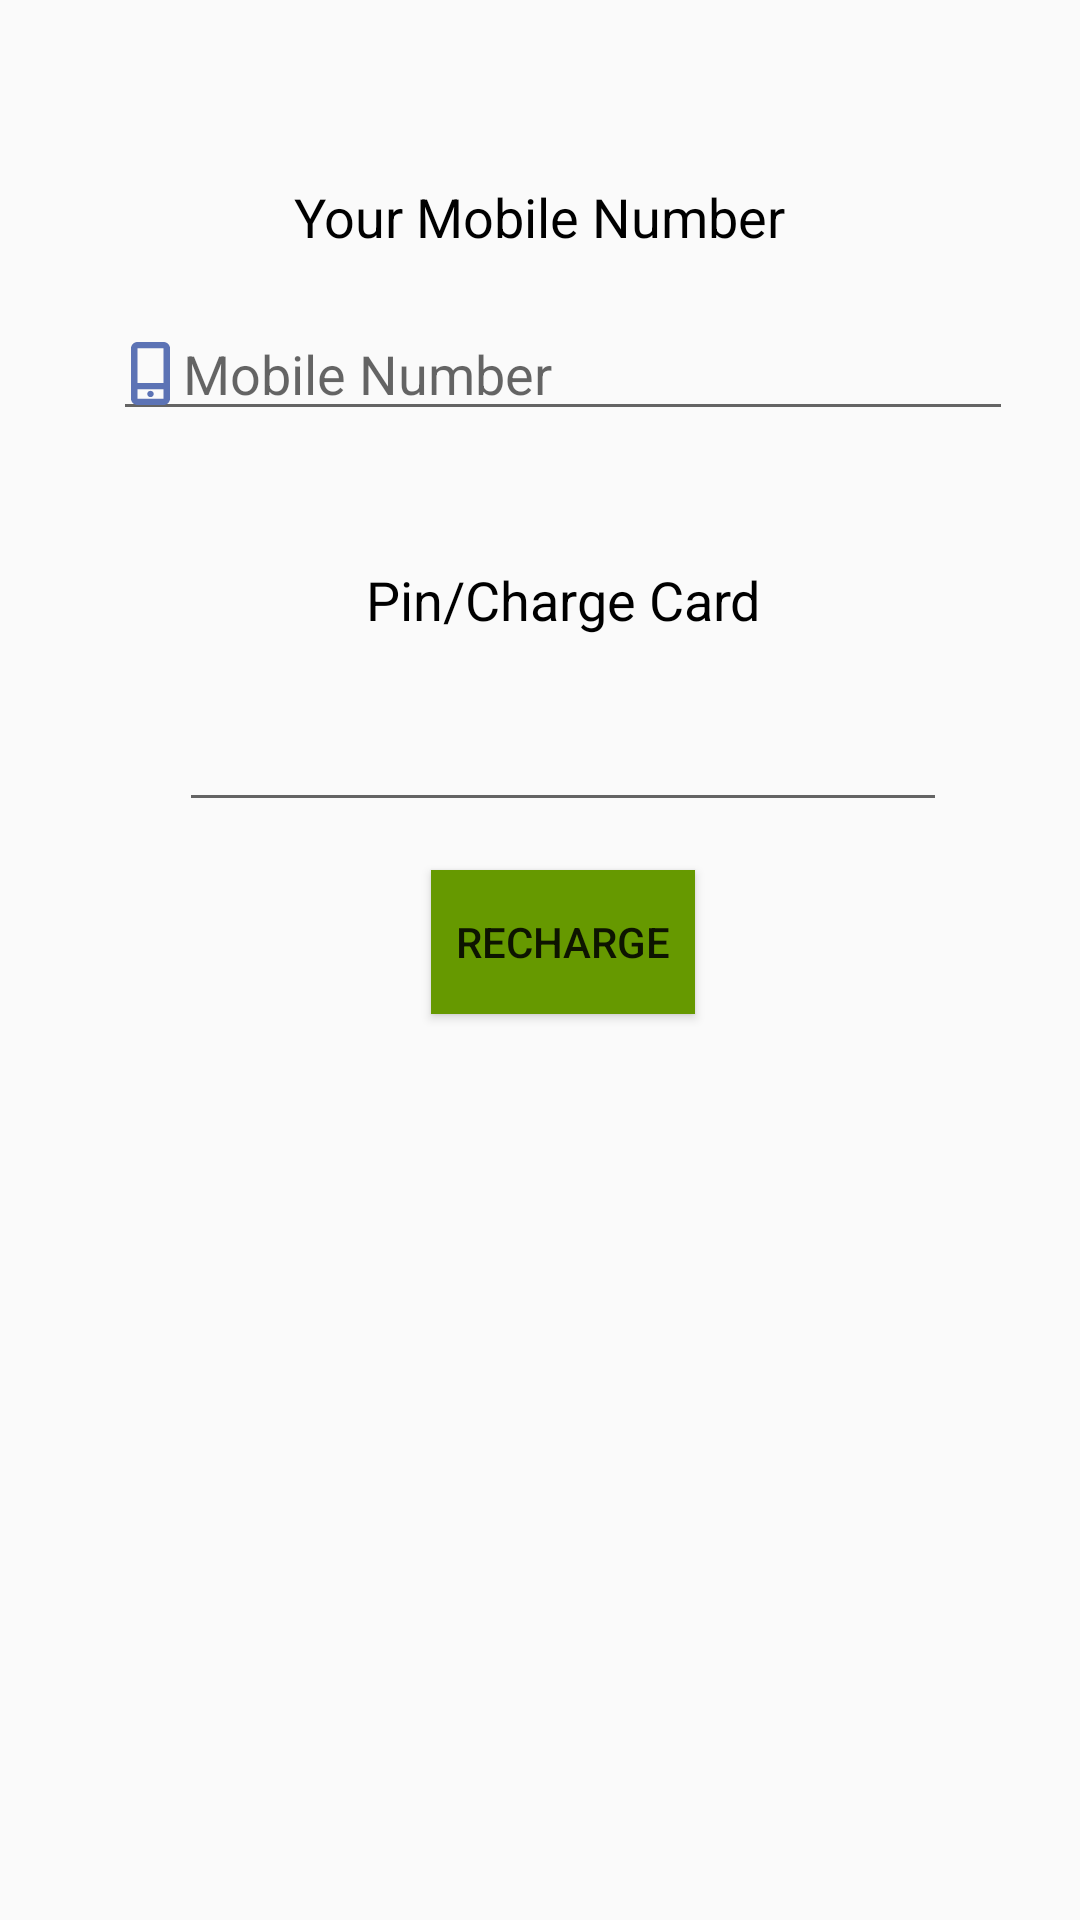

Produce the Android XML layout that renders to this screen, including the resource entries it uses.
<!-- AndroidManifest.xml: application theme AppTheme -->
<!-- res/layout/ly_act_recharge.xml -->
<?xml version="1.0" encoding="utf-8"?>
<androidx.constraintlayout.widget.ConstraintLayout xmlns:android="http://schemas.android.com/apk/res/android"
    xmlns:app="http://schemas.android.com/apk/res-auto"
    xmlns:tools="http://schemas.android.com/tools"
    android:layout_width="match_parent"
    android:layout_height="match_parent"
    tools:context=".view.activity.ActTransfer">

    <TextView
        android:id="@+id/textView4"
        android:layout_width="wrap_content"
        android:layout_height="wrap_content"
        android:layout_marginTop="60dp"
        android:text="Your Mobile Number"
        android:textColor="@android:color/black"

        android:textSize="18sp"
        app:layout_constraintEnd_toEndOf="parent"
        app:layout_constraintStart_toStartOf="parent"
        app:layout_constraintTop_toTopOf="parent" />

    <androidx.appcompat.widget.AppCompatEditText
        android:id="@+id/edRechargeMobileNumber"
        android:layout_width="300dp"
        android:layout_height="wrap_content"
        android:layout_marginTop="18dp"
android:drawableLeft="@drawable/ic_mobilelogin"
        android:inputType="phone"
        android:paddingLeft="6dp"
        android:hint=" Mobile Number"
        app:layout_constraintEnd_toEndOf="@+id/textView4"
        app:layout_constraintHorizontal_bias="0.445"
        app:layout_constraintStart_toStartOf="@+id/textView4"
        app:layout_constraintTop_toBottomOf="@+id/textView4" />

    <ImageView
        android:id="@+id/ImgDestSim"
        android:visibility="gone"
        android:layout_width="68dp"
        android:layout_height="47dp"
        android:layout_marginTop="12dp"
        app:layout_constraintEnd_toEndOf="@+id/edRechargeMobileNumber"
        app:layout_constraintStart_toStartOf="@+id/edRechargeMobileNumber"
        app:layout_constraintTop_toBottomOf="@+id/edRechargeMobileNumber" />

    



    <TextView
        android:id="@+id/txtMoneyAmount"
        android:layout_width="wrap_content"
        android:layout_height="wrap_content"
        android:layout_marginTop="44dp"
        android:text="Pin/Charge Card"
        android:textColor="@android:color/black"
        android:textSize="18dp"
        app:layout_constraintEnd_toEndOf="@+id/ImgDestSim"
        app:layout_constraintHorizontal_bias="0.509"
        app:layout_constraintStart_toStartOf="@+id/ImgDestSim"
        app:layout_constraintTop_toBottomOf="@+id/ImgDestSim" />

    <androidx.appcompat.widget.AppCompatEditText
        android:id="@+id/edRechargeAmount"
        android:layout_width="256dp"
        android:layout_height="42dp"
        android:layout_marginTop="20dp"
        android:inputType="number"
        app:layout_constraintEnd_toEndOf="@+id/txtMoneyAmount"
        app:layout_constraintStart_toStartOf="@+id/txtMoneyAmount"
        app:layout_constraintTop_toBottomOf="@+id/txtMoneyAmount" />

    <Button
        android:id="@+id/btn_recharge"
        android:layout_width="wrap_content"
        android:layout_height="wrap_content"
        android:layout_marginTop="16dp"
        android:background="@android:color/holo_green_dark"
        android:padding="6dp"
        android:text="Recharge"
        app:layout_constraintEnd_toEndOf="@+id/edRechargeAmount"
        app:layout_constraintStart_toStartOf="@+id/edRechargeAmount"
        app:layout_constraintTop_toBottomOf="@+id/edRechargeAmount" />

    <androidx.appcompat.widget.AppCompatImageView
        android:layout_width="46dp"
        android:layout_height="38dp"

        app:layout_constraintBottom_toTopOf="@+id/edRechargeAmount"
        app:layout_constraintEnd_toStartOf="@+id/edRechargeAmount"
        app:layout_constraintHorizontal_bias="0.711"
        app:layout_constraintStart_toStartOf="parent"
        app:layout_constraintTop_toBottomOf="@+id/edRechargeAmount"
        app:layout_constraintVertical_bias="0.493"
        app:srcCompat="@drawable/charge_card" />

</androidx.constraintlayout.widget.ConstraintLayout>
<!-- resources referenced by this layout -->
<resources>
  <!-- drawable ic_mobilelogin (drawable) -->
  <vector android:height="21dp" android:viewportHeight="20.75"
      android:viewportWidth="12.5" android:width="13dp" xmlns:android="http://schemas.android.com/apk/res/android">
      <path android:fillColor="#5C73B5" android:fillType="evenOdd" android:pathData="M10.4167,20.7488L2.0833,20.7488C0.9375,20.7488 -0,19.815 -0,18.6735L-0,14.5232L-0,6.2225L-0,2.072C-0,0.9308 0.9375,-0.0033 2.0833,-0.0033L10.4167,-0.0033C11.5625,-0.0033 12.5,0.9308 12.5,2.072L12.5,6.2225L12.5,14.5232L12.5,18.6735C12.5,19.815 11.5625,20.7488 10.4167,20.7488ZM10.4167,2.072L2.0833,2.072L2.0833,13.4858L10.4167,13.4858L10.4167,2.072ZM10.4167,15.5608L2.0833,15.5608L2.0833,18.6735L10.4167,18.6735L10.4167,15.5608ZM6.25,16.0795C6.8247,16.0795 7.2917,16.5443 7.2917,17.1173C7.2917,17.6903 6.8247,18.1548 6.25,18.1548C5.6743,18.1548 5.2083,17.6903 5.2083,17.1173C5.2083,16.5443 5.6743,16.0795 6.25,16.0795Z"/>
  </vector>
  <style name="AppTheme" parent="Base.Theme.AppCompat.Light.DarkActionBar">
          
          <item name="colorPrimary">@color/colorPrimary</item>
          <item name="colorPrimaryDark">@color/colorPrimaryDark</item>
          <item name="colorAccent">@color/colorAccent</item>
      </style>
  <color name="colorPrimary">#008577</color>
  <color name="colorPrimaryDark">#00574B</color>
  <color name="colorAccent">#D81B60</color>
</resources>
